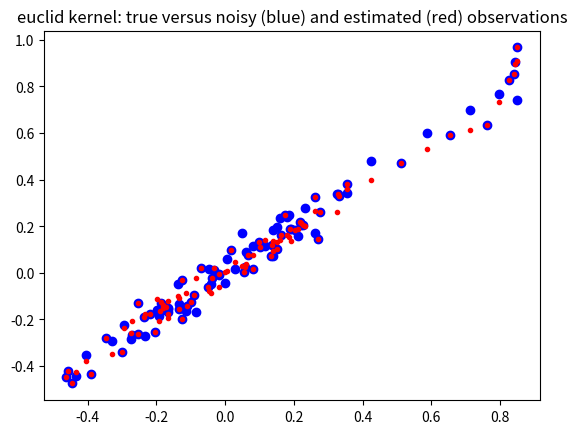
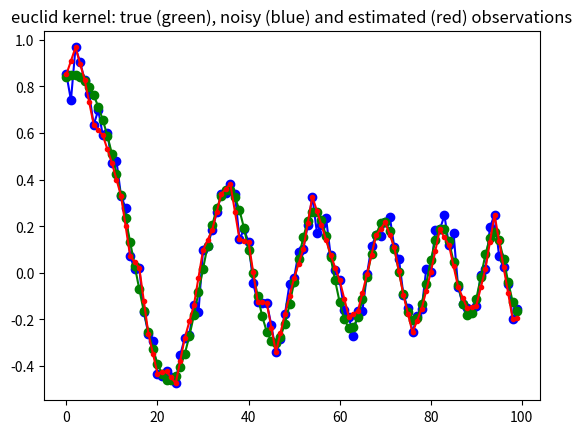
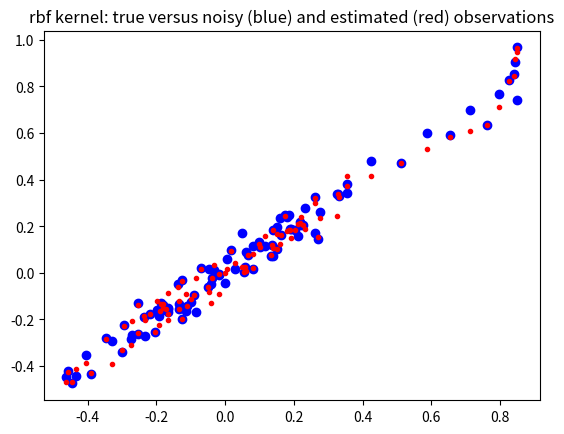
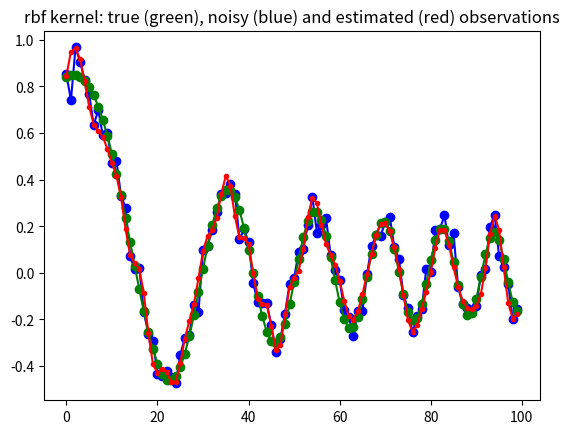
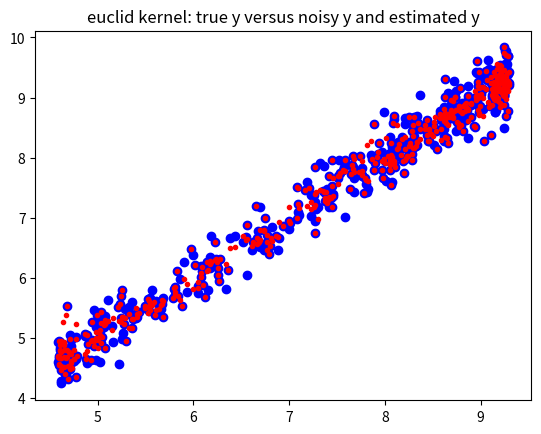
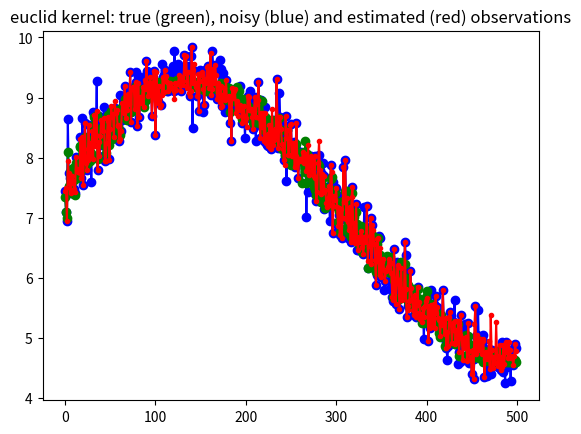
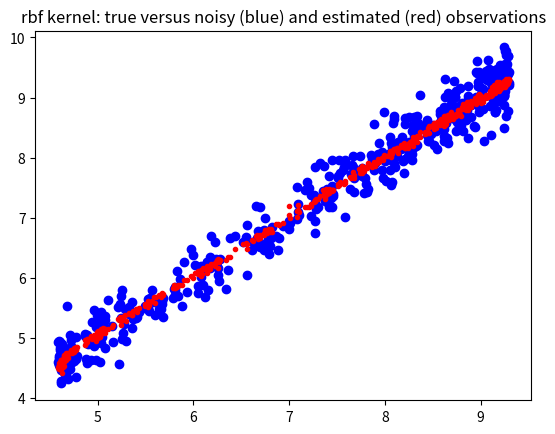
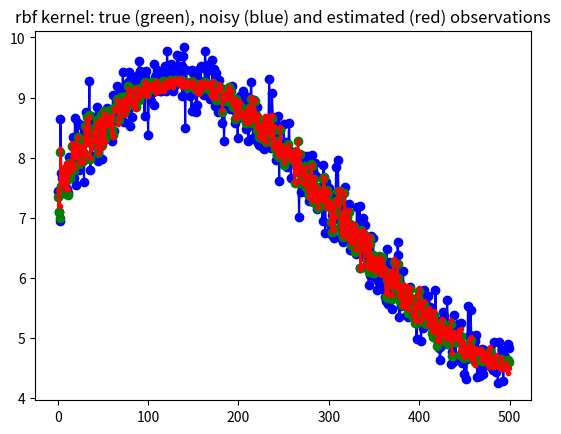

Recreate these plots in Python, in order.
'''Kernel Ridge Regression for local non-parametric regression'''


import numpy as np
from scipy import spatial as ssp
import matplotlib.pylab as plt


def kernel_rbf(x,y,scale=1, **kwds):
    #scale = kwds.get('scale',1)
    dist = ssp.minkowski_distance_p(x[:,np.newaxis,:],y[np.newaxis,:,:],2)
    return np.exp(-0.5/scale*(dist))


def kernel_euclid(x,y,p=2, **kwds):
    return ssp.minkowski_distance(x[:,np.newaxis,:],y[np.newaxis,:,:],p)


class GaussProcess:
    '''class to perform kernel ridge regression (gaussian process)

    Warning: this class is memory intensive, it creates nobs x nobs distance
    matrix and its inverse, where nobs is the number of rows (observations).
    See sparse version for larger number of observations


    Notes
    -----

    Todo:
    * normalize multidimensional x array on demand, either by var or cov
    * add confidence band
    * automatic selection or proposal of smoothing parameters

    Note: this is different from kernel smoothing regression,
       see for example https://en.wikipedia.org/wiki/Kernel_smoother

    In this version of the kernel ridge regression, the training points
    are fitted exactly.
    Needs a fast version for leave-one-out regression, for fitting each
    observation on all the other points.
    This version could be numerically improved for the calculation for many
    different values of the ridge coefficient. see also short summary by
[redacted]

    Needs verification and possibly additional statistical results or
    summary statistics for interpretation, but this is a problem with
    non-parametric, non-linear methods.

    Reference
    ---------

    Rasmussen, C.E. and C.K.I. Williams, 2006, Gaussian Processes for Machine
    Learning, the MIT Press, www.GaussianProcess.org/gpal, chapter 2

    a short summary of the kernel ridge regression is at
    http://www.ics.uci.edu/~welling/teaching/KernelsICS273B/Kernel-Ridge.pdf
    '''

    def __init__(self, x, y=None, kernel=kernel_rbf,
                 scale=0.5, ridgecoeff = 1e-10, **kwds ):
        '''
        Parameters
        ----------
        x : 2d array (N,K)
           data array of explanatory variables, columns represent variables
           rows represent observations
        y : 2d array (N,1) (optional)
           endogenous variable that should be fitted or predicted
           can alternatively be specified as parameter to fit method
        kernel : function, default: kernel_rbf
           kernel: (x1,x2)->kernel matrix is a function that takes as parameter
           two column arrays and return the kernel or distance matrix
        scale : float (optional)
           smoothing parameter for the rbf kernel
        ridgecoeff : float (optional)
           coefficient that is multiplied with the identity matrix in the
           ridge regression

        Notes
        -----
        After initialization, kernel matrix is calculated and if y is given
        as parameter then also the linear regression parameter and the
        fitted or estimated y values, yest, are calculated. yest is available
        as an attribute in this case.

        Both scale and the ridge coefficient smooth the fitted curve.

        '''

        self.x = x
        self.kernel = kernel
        self.scale = scale
        self.ridgecoeff = ridgecoeff
        self.distxsample = kernel(x,x,scale=scale)
        self.Kinv = np.linalg.inv(self.distxsample +
                             np.eye(*self.distxsample.shape)*ridgecoeff)
        if y is not None:
            self.y = y
            self.yest = self.fit(y)


    def fit(self,y):
        '''fit the training explanatory variables to a sample ouput variable'''
        self.parest = np.dot(self.Kinv, y) #self.kernel(y,y,scale=self.scale))
        yhat = np.dot(self.distxsample,self.parest)
        return yhat

##        print ds33.shape
##        ds33_2 = kernel(x,x[::k,:],scale=scale)
##        dsinv = np.linalg.inv(ds33+np.eye(*distxsample.shape)*ridgecoeff)
##        B = np.dot(dsinv,y[::k,:])
    def predict(self,x):
        '''predict new y values for a given array of explanatory variables'''
        self.xpredict = x
        distxpredict = self.kernel(x, self.x, scale=self.scale)
        self.ypredict = np.dot(distxpredict, self.parest)
        return self.ypredict

    def plot(self, y, plt=plt ):
        '''some basic plots'''
        #todo return proper graph handles
        plt.figure()
        plt.plot(self.x,self.y, 'bo-', self.x, self.yest, 'r.-')
        plt.title('sample (training) points')
        plt.figure()
        plt.plot(self.xpredict,y,'bo-',self.xpredict,self.ypredict,'r.-')
        plt.title('all points')



def example1():
    m,k = 500,4
    upper = 6
    scale=10
    xs1a = np.linspace(1,upper,m)[:,np.newaxis]
    xs1 = xs1a*np.ones((1,4)) + 1/(1.0+np.exp(np.random.randn(m,k)))
    xs1 /= np.std(xs1[::k,:],0)   # normalize scale, could use cov to normalize
    y1true = np.sum(np.sin(xs1)+np.sqrt(xs1),1)[:,np.newaxis]
    y1 = y1true + 0.250 * np.random.randn(m,1)

    stride = 2 #use only some points as trainig points e.g 2 means every 2nd
    gp1 = GaussProcess(xs1[::stride,:],y1[::stride,:], kernel=kernel_euclid,
                       ridgecoeff=1e-10)
    yhatr1 = gp1.predict(xs1)
    plt.figure()
    plt.plot(y1true, y1,'bo',y1true, yhatr1,'r.')
    plt.title('euclid kernel: true y versus noisy y and estimated y')
    plt.figure()
    plt.plot(y1,'bo-',y1true,'go-',yhatr1,'r.-')
    plt.title('euclid kernel: true (green), noisy (blue) and estimated (red) '+
              'observations')

    gp2 = GaussProcess(xs1[::stride,:],y1[::stride,:], kernel=kernel_rbf,
                       scale=scale, ridgecoeff=1e-1)
    yhatr2 = gp2.predict(xs1)
    plt.figure()
    plt.plot(y1true, y1,'bo',y1true, yhatr2,'r.')
    plt.title('rbf kernel: true versus noisy (blue) and estimated (red) observations')
    plt.figure()
    plt.plot(y1,'bo-',y1true,'go-',yhatr2,'r.-')
    plt.title('rbf kernel: true (green), noisy (blue) and estimated (red) '+
              'observations')
    #gp2.plot(y1)


def example2(m=100, scale=0.01, stride=2):
    #m,k = 100,1
    upper = 6
    xs1 = np.linspace(1,upper,m)[:,np.newaxis]
    y1true = np.sum(np.sin(xs1**2),1)[:,np.newaxis]/xs1
    y1 = y1true + 0.05*np.random.randn(m,1)

    ridgecoeff = 1e-10
    #stride = 2 #use only some points as trainig points e.g 2 means every 2nd
    gp1 = GaussProcess(xs1[::stride,:],y1[::stride,:], kernel=kernel_euclid,
                       ridgecoeff=1e-10)
    yhatr1 = gp1.predict(xs1)
    plt.figure()
    plt.plot(y1true, y1,'bo',y1true, yhatr1,'r.')
    plt.title('euclid kernel: true versus noisy (blue) and estimated (red) observations')
    plt.figure()
    plt.plot(y1,'bo-',y1true,'go-',yhatr1,'r.-')
    plt.title('euclid kernel: true (green), noisy (blue) and estimated (red) '+
              'observations')

    gp2 = GaussProcess(xs1[::stride,:],y1[::stride,:], kernel=kernel_rbf,
                       scale=scale, ridgecoeff=1e-2)
    yhatr2 = gp2.predict(xs1)
    plt.figure()
    plt.plot(y1true, y1,'bo',y1true, yhatr2,'r.')
    plt.title('rbf kernel: true versus noisy (blue) and estimated (red) observations')
    plt.figure()
    plt.plot(y1,'bo-',y1true,'go-',yhatr2,'r.-')
    plt.title('rbf kernel: true (green), noisy (blue) and estimated (red) '+
              'observations')
    #gp2.plot(y1)

if __name__ == '__main__':
    example2()
    #example2(m=1000, scale=0.01)
    #example2(m=100, scale=0.5)   # oversmoothing
    #example2(m=2000, scale=0.005) # this looks good for rbf, zoom in
    #example2(m=200, scale=0.01,stride=4)
    example1()
    #plt.show()
